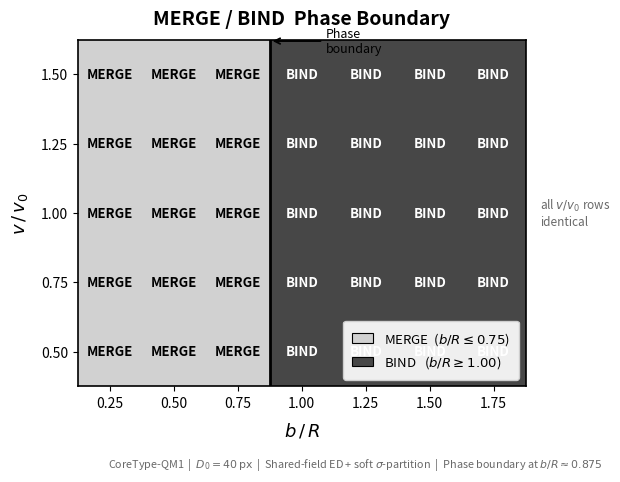

Recreate this plot in Python.
import numpy as np
import matplotlib
matplotlib.use('Agg')
import matplotlib.pyplot as plt
import matplotlib.patches as mpatches
from matplotlib.ticker import FixedLocator, FixedFormatter

# ── Grid definition ───────────────────────────────────────────────────────────
b_over_R = np.array([0.25, 0.50, 0.75, 1.00, 1.25, 1.50, 1.75])
v_over_v0 = np.array([0.50, 0.75, 1.00, 1.25, 1.50])

NX = len(b_over_R)    # 7 columns
NY = len(v_over_v0)   # 5 rows

# ── Phase assignment: MERGE=0 for b/R <= 0.75, BIND=1 for b/R >= 1.00 ────────
# All rows identical (velocity has no effect in this regime)
row_pattern = np.where(b_over_R <= 0.75, 0.0, 1.0)   # 0=MERGE, 1=BIND
grid = np.tile(row_pattern, (NY, 1))                  # shape (NY, NX)

# ── Grayscale colormap: light gray = MERGE, dark gray = BIND ─────────────────
from matplotlib.colors import ListedColormap, BoundaryNorm
MERGE_GRAY = 0.82    # light
BIND_GRAY  = 0.28    # dark
cmap_2 = ListedColormap([
    [MERGE_GRAY, MERGE_GRAY, MERGE_GRAY],
    [BIND_GRAY,  BIND_GRAY,  BIND_GRAY ],
])
norm_2 = BoundaryNorm([0, 0.5, 1], ncolors=2)

# ── Figure ────────────────────────────────────────────────────────────────────
fig, ax = plt.subplots(figsize=(7.2, 4.8))
fig.patch.set_facecolor('white')
ax.set_facecolor('white')

# pcolormesh gives cell-centred placement from edges
x_edges = np.append(b_over_R  - 0.125, b_over_R[-1]  + 0.125)
y_edges = np.append(v_over_v0 - 0.125, v_over_v0[-1] + 0.125)

mesh = ax.pcolormesh(x_edges, y_edges, grid,
                     cmap=cmap_2, norm=norm_2,
                     linewidth=0, rasterized=False)

# ── Phase boundary: vertical line between b/R = 0.75 and 1.00 ────────────────
boundary_x = 0.875   # midpoint of 0.75 and 1.00
ax.axvline(x=boundary_x, color='black', linewidth=2.0, linestyle='-', zorder=5)

# ── Cell text labels ──────────────────────────────────────────────────────────
for ix, bR in enumerate(b_over_R):
    for iy, vv in enumerate(v_over_v0):
        label = 'MERGE' if bR <= 0.75 else 'BIND'
        txt_color = 'black' if bR <= 0.75 else 'white'
        ax.text(bR, vv, label,
                ha='center', va='center',
                fontsize=9.5, fontweight='bold',
                color=txt_color, zorder=6)

# ── "Phase boundary" annotation ───────────────────────────────────────────────
ax.annotate('Phase\nboundary',
            xy=(boundary_x, v_over_v0[-1] + 0.12),
            xytext=(boundary_x + 0.22, v_over_v0[-1] + 0.12),
            ha='left', va='center', fontsize=9, color='black',
            arrowprops=dict(arrowstyle='->', color='black',
                            lw=1.3, mutation_scale=10),
            annotation_clip=False)

# ── "All rows identical" annotation (right side) ─────────────────────────────
# annotation_clip is not a valid kwarg for ax.text; omit it here
ax.text(b_over_R[-1] + 0.18, np.mean(v_over_v0),
        'all $v/v_0$ rows\nidentical',
        ha='left', va='center', fontsize=8.5, color='dimgray',
        style='italic',
        transform=ax.transData)

# ── Axis formatting ───────────────────────────────────────────────────────────
ax.set_xlim(x_edges[0], x_edges[-1])
ax.set_ylim(y_edges[0], y_edges[-1])

ax.set_xticks(b_over_R)
ax.set_xticklabels([f'{v:.2f}' for v in b_over_R], fontsize=10)
ax.set_yticks(v_over_v0)
ax.set_yticklabels([f'{v:.2f}' for v in v_over_v0], fontsize=10)

ax.set_xlabel(r'$b\,/\,R$', fontsize=13, labelpad=8)
ax.set_ylabel(r'$v\,/\,v_0$', fontsize=13, labelpad=8)

# No gridlines
ax.grid(False)

# Thin black border
for sp in ax.spines.values():
    sp.set_linewidth(1.2)
    sp.set_color('black')

# ── Legend patches ────────────────────────────────────────────────────────────
merge_patch = mpatches.Patch(
    facecolor=[MERGE_GRAY]*3, edgecolor='black', linewidth=0.8,
    label=r'MERGE  ($b/R \leq 0.75$)')
bind_patch  = mpatches.Patch(
    facecolor=[BIND_GRAY]*3,  edgecolor='black', linewidth=0.8,
    label=r'BIND   ($b/R \geq 1.00$)')
ax.legend(handles=[merge_patch, bind_patch],
          fontsize=9.5, loc='lower right',
          framealpha=0.92, edgecolor='lightgray',
          handlelength=1.6, borderpad=0.7)

# ── Title ─────────────────────────────────────────────────────────────────────
ax.set_title('MERGE / BIND  Phase Boundary',
             fontsize=14, fontweight='bold', pad=11)

# ── Caption ───────────────────────────────────────────────────────────────────
fig.text(0.50, 0.005,
         r'CoreType-QM1  |  $D_0 = 40\,\mathrm{px}$  |  '
         r'Shared-field ED + soft $\sigma$-partition  |  '
         r'Phase boundary at $b/R \approx 0.875$',
         ha='center', va='bottom', fontsize=7.8,
         color='dimgray', style='italic')

fig.tight_layout(rect=[0, 0.04, 0.88, 1.0])
out = r'C:\Users\allen\OneDrive\Desktop\merge_bind_phase_boundary.png'
fig.savefig(out, dpi=150, bbox_inches='tight')
print(f'SUCCESS: saved to {out}')
